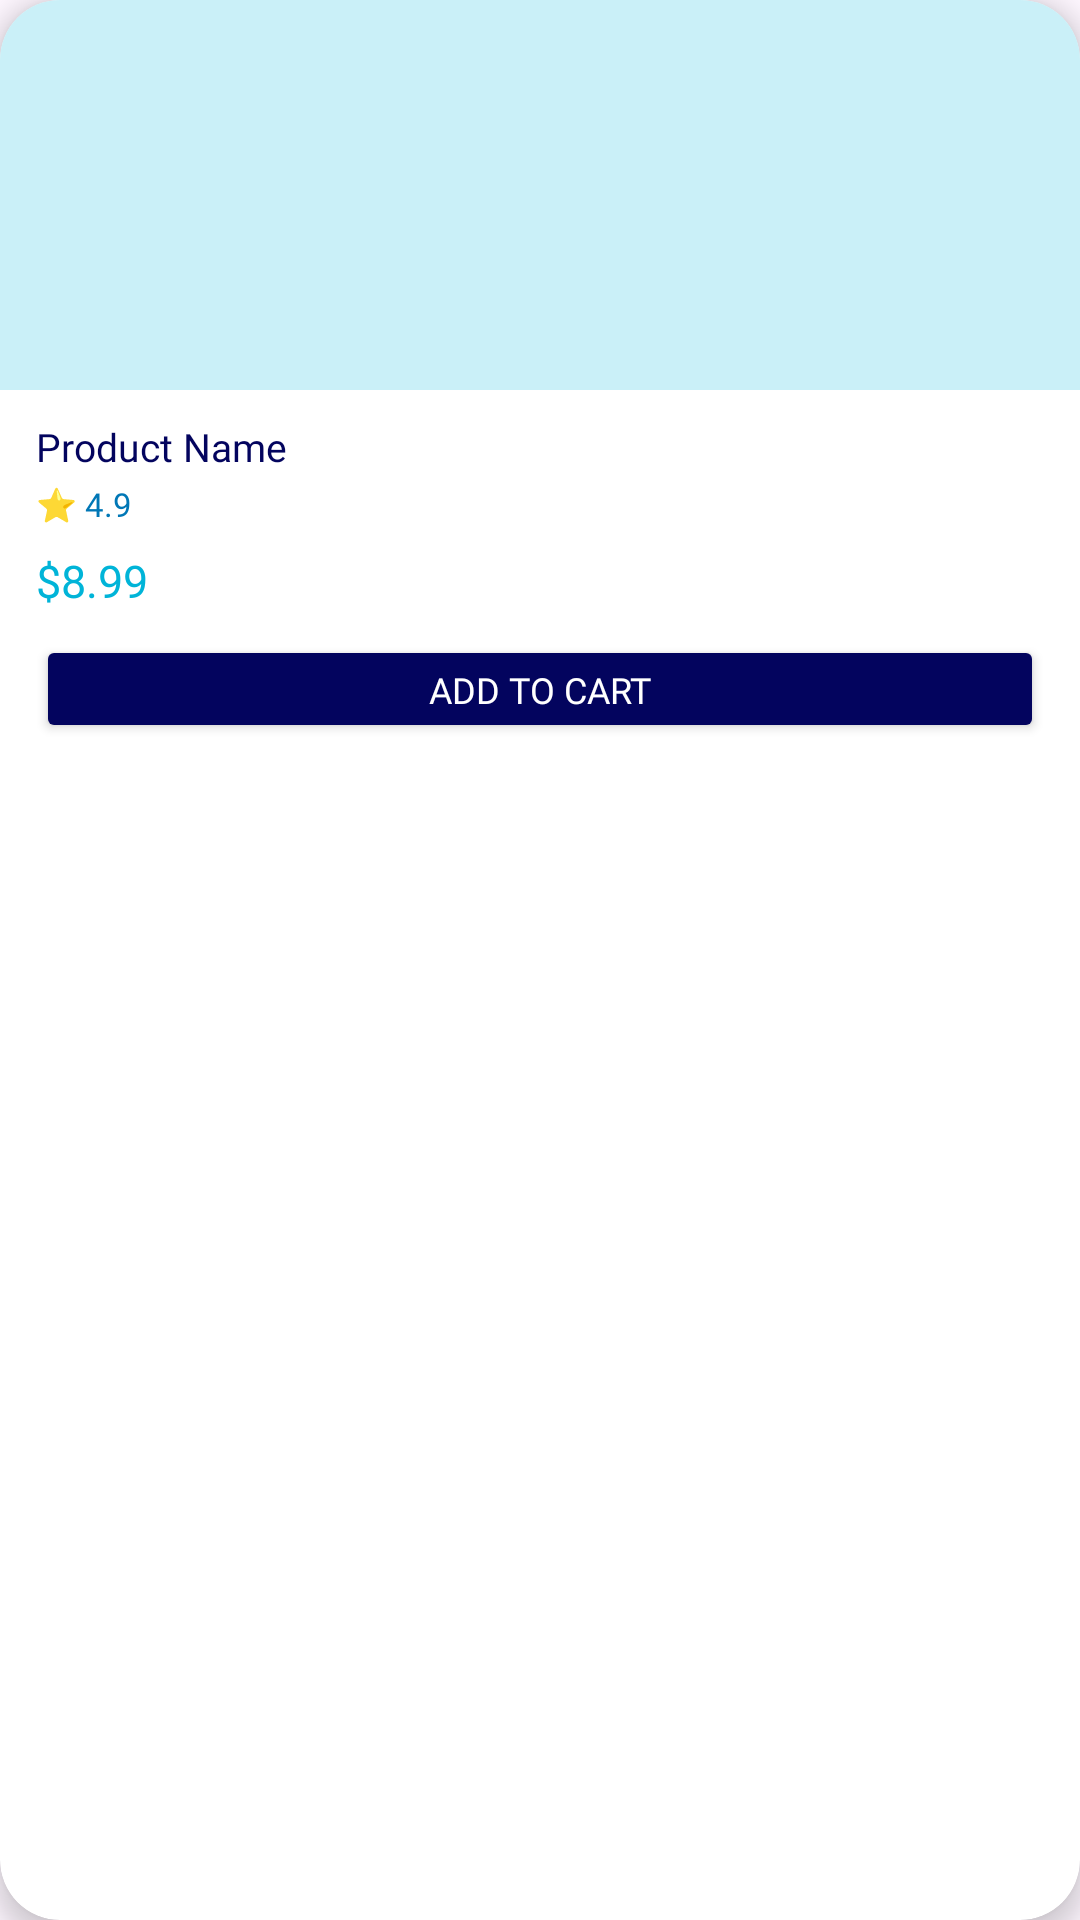

Produce the Android XML layout that renders to this screen, including the resource entries it uses.
<!-- AndroidManifest.xml: application theme Theme.Project -->
<!-- res/layout/product_item.xml -->
<?xml version="1.0" encoding="utf-8"?>
<androidx.cardview.widget.CardView
    xmlns:android="http://schemas.android.com/apk/res/android"
    xmlns:app="http://schemas.android.com/apk/res-auto"
    android:layout_width="match_parent"
    android:layout_height="wrap_content"
    android:layout_margin="6dp"
    app:cardCornerRadius="20dp"
    app:cardElevation="5dp"
    app:cardBackgroundColor="@color/white">

    <LinearLayout
        android:layout_width="match_parent"
        android:layout_height="wrap_content"
        android:orientation="vertical">

        
        <ImageView
            android:id="@+id/productImage"
            android:layout_width="match_parent"
            android:layout_height="130dp"
            android:contentDescription="@string/back_home"
            android:scaleType="centerCrop"
            android:src="@drawable/ic_home"
            android:background="@color/pale_blue" />

        
        <LinearLayout
            android:layout_width="match_parent"
            android:layout_height="wrap_content"
            android:orientation="vertical"
            android:paddingHorizontal="12dp"
            android:paddingTop="10dp"
            android:paddingBottom="12dp">

            <TextView
                android:id="@+id/productName"
                android:layout_width="match_parent"
                android:layout_height="wrap_content"
                android:text="Product Name"
                android:textColor="@color/navy"
                android:textSize="13sp"
                android:fontFamily="@font/poppins_semibold"
                android:maxLines="1"
                android:ellipsize="end" />

            <TextView
                android:id="@+id/productRating"
                android:layout_width="wrap_content"
                android:layout_height="wrap_content"
                android:layout_marginTop="3dp"
                android:text="⭐ 4.9"
                android:textColor="@color/ocean"
                android:textSize="11sp"
                android:fontFamily="@font/poppins" />

            
            <TextView
                android:id="@+id/productPrice"
                android:layout_width="wrap_content"
                android:layout_height="wrap_content"
                android:layout_marginTop="8dp"
                android:text="$8.99"
                android:textColor="@color/sky"
                android:textSize="15sp"
                android:fontFamily="@font/poppins_bold" />

            
            <Button
                android:id="@+id/addToCartBtn"
                android:layout_width="match_parent"
                android:layout_height="36dp"
                android:layout_marginTop="8dp"
                android:text="Add to Cart"
                android:textSize="12sp"
                android:fontFamily="@font/poppins_semibold"
                android:textColor="@color/white"
                android:backgroundTint="@color/navy"
                app:cornerRadius="10dp"
                android:clickable="true"
                android:focusable="true" />
        </LinearLayout>
    </LinearLayout>

</androidx.cardview.widget.CardView>
<!-- resources referenced by this layout -->
<resources>
  <color name="navy">#03045e</color>
  <color name="ocean">#0077b6</color>
  <color name="pale_blue">#caf0f8</color>
  <color name="sky">#00b4d8</color>
  <color name="white">#FFFFFF</color>
  <string name="back_home">back Home</string>
  <style name="Theme.Project" parent="Base.Theme.Project" />
  <style name="Base.Theme.Project" parent="Theme.Material3.DayNight.NoActionBar">
                  <item name="colorPrimary">@color/navy</item>
                  <item name="colorPrimaryVariant">@color/ocean</item>
                  <item name="colorOnPrimary">@color/white</item>
                  <item name="colorAccent">@color/sky</item>
                  <item name="android:statusBarColor">@color/navy</item>
      </style>
</resources>
